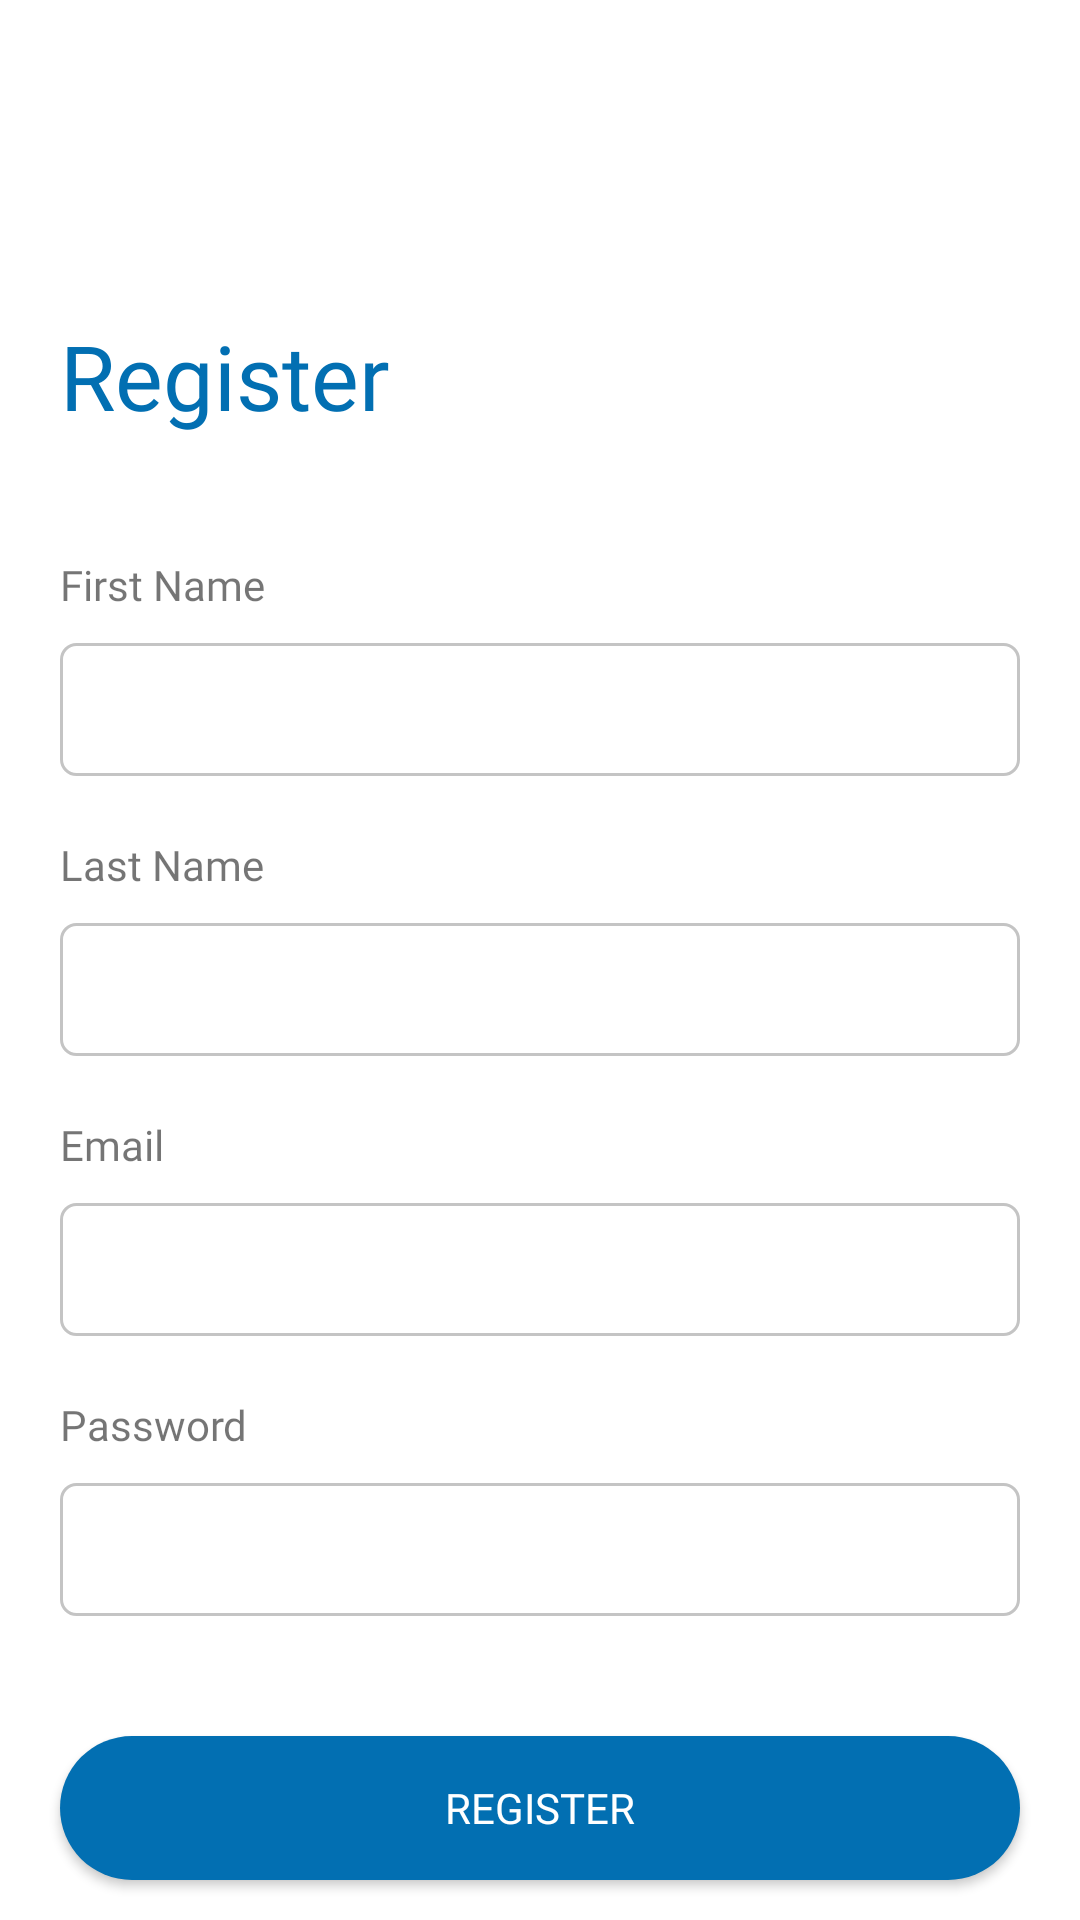

Write the Android layout XML for this screen, with the resource values it uses.
<!-- AndroidManifest.xml: application theme Theme.CLIURCHES -->
<!-- res/layout/fragment_register.xml -->
<?xml version="1.0" encoding="utf-8"?>
<LinearLayout xmlns:android="http://schemas.android.com/apk/res/android"
    xmlns:tools="http://schemas.android.com/tools"
    android:layout_width="match_parent"
    android:layout_height="match_parent"
    xmlns:app="http://schemas.android.com/apk/res-auto"
    android:orientation="vertical"
    tools:context=".LoginSignUp.RegisterFragment">


    <androidx.appcompat.widget.AppCompatButton
        android:id="@+id/btnBack"
        android:layout_width="25dp"
        android:layout_height="25dp"
        android:layout_marginLeft="20dp"
        android:layout_marginTop="40dp"
        android:background="@drawable/arrow_back"
        android:backgroundTint="@color/blue_main"
        android:maxLines="1"/>

    <TextView
        android:layout_width="wrap_content"
        android:layout_height="wrap_content"
        android:layout_marginLeft="20dp"
        android:layout_marginTop="40dp"
        android:fontFamily="@font/nunito_bold"
        android:text="@string/register"
        android:textColor="@color/blue_main"
        android:textSize="30sp" />

    <TextView
        android:layout_width="wrap_content"
        android:layout_height="wrap_content"
        android:layout_marginLeft="20dp"
        android:layout_marginTop="40dp"
        android:fontFamily="@font/nunito_medium"
        android:text="@string/first_name"
        />

    <EditText
        android:id="@+id/txtFn"
        android:layout_width="match_parent"
        android:layout_height="wrap_content"
        android:layout_marginTop="10dp"
        android:layout_marginStart="20dp"
        android:layout_marginEnd="20dp"
        android:padding="10dp"
        android:background="@drawable/edit_text_border"
        android:inputType="textPersonName"
        android:maxLines="1"/>

    <TextView
        android:layout_width="wrap_content"
        android:layout_height="wrap_content"
        android:layout_marginLeft="20dp"
        android:layout_marginTop="20dp"
        android:fontFamily="@font/nunito_medium"
        android:text="@string/last_name" />

    <EditText
        android:id="@+id/txtLn"
        android:layout_width="match_parent"
        android:layout_height="wrap_content"
        android:layout_marginTop="10dp"
        android:layout_marginStart="20dp"
        android:layout_marginEnd="20dp"
        android:padding="10dp"
        android:background="@drawable/edit_text_border"
        android:inputType="textPersonName"
        android:maxLines="1"/>

    <TextView
        android:layout_width="wrap_content"
        android:layout_height="wrap_content"
        android:layout_marginLeft="20dp"
        android:layout_marginTop="20dp"
        android:fontFamily="@font/nunito_medium"
        android:text="@string/email" />

    <EditText
        android:id="@+id/txtEmailRegister"
        android:layout_width="match_parent"
        android:layout_height="wrap_content"
        android:layout_marginTop="10dp"
        android:layout_marginStart="20dp"
        android:layout_marginEnd="20dp"
        android:padding="10dp"
        android:background="@drawable/edit_text_border"
        android:inputType="textEmailAddress" />

    <TextView
        android:layout_width="wrap_content"
        android:layout_height="wrap_content"
        android:layout_marginLeft="20dp"
        android:layout_marginTop="20dp"
        android:fontFamily="@font/nunito_medium"
        android:text="@string/password" />

    <RelativeLayout
        android:layout_width="match_parent"
        android:layout_height="wrap_content"
        android:layout_marginTop="10dp"
        android:layout_marginStart="20dp"
        android:layout_marginEnd="20dp">

        <Button
            android:id="@+id/btnTogglePassword"
            android:layout_width="20dp"
            android:layout_height="20dp"
            android:layout_alignParentEnd="true"
            android:layout_centerInParent="true"
            android:background="@drawable/eye_on"
            android:layout_marginRight="15dp"/>

        <EditText
            android:id="@+id/txtPasswordRegister"
            android:layout_width="match_parent"
            android:layout_height="wrap_content"
            android:padding="10dp"
            android:imeOptions="actionDone"
            android:background="@drawable/edit_text_border"
            android:inputType="textPassword" />
    </RelativeLayout>



    <androidx.appcompat.widget.AppCompatButton
        android:id="@+id/btnRegisterAccount"
        android:layout_width="match_parent"
        android:layout_height="wrap_content"
        android:layout_marginTop="40dp"
        android:layout_marginStart="20dp"
        android:layout_marginEnd="20dp"
        android:background="@drawable/btn_rounded"
        android:fontFamily="@font/nunito_bold"
        android:textColor="@color/white"
        android:text="@string/register" />

</LinearLayout>
<!-- resources referenced by this layout -->
<resources>
  <color name="blue_main">#026FB2</color>
  <color name="white">#FFFFFFFF</color>
  <!-- drawable btn_rounded (drawable) -->
  <?xml version="1.0" encoding="utf-8"?>
  <shape xmlns:android="http://schemas.android.com/apk/res/android">
      <solid android:color="@color/blue_main"/>
      <corners android:radius="50dp"/>
  
  </shape>
  <!-- drawable edit_text_border (drawable) -->
  <?xml version="1.0" encoding="utf-8"?>
  <shape xmlns:android="http://schemas.android.com/apk/res/android"
      android:shape="rectangle">
      <solid
          android:color="@android:color/transparent"/>
  
      <corners
          android:bottomRightRadius="5dp"
          android:bottomLeftRadius="5dp"
          android:topLeftRadius="5dp"
          android:topRightRadius="5dp"/>
      <stroke
          android:color="@color/gray"
          android:width="1dp"/>
  </shape>
  <string name="email">Email</string>
  <string name="first_name">First Name</string>
  <string name="last_name">Last Name</string>
  <string name="password">Password</string>
  <string name="register">Register</string>
  <style name="Theme.CLIURCHES" parent="Theme.MaterialComponents.DayNight.NoActionBar">
          
          <item name="colorPrimary">@color/blue_main</item>
          <item name="colorPrimaryVariant">@color/purple_700</item>
          <item name="colorOnPrimary">@color/white</item>
          
          <item name="colorSecondary">@color/teal_200</item>
          <item name="colorSecondaryVariant">@color/teal_700</item>
          <item name="colorOnSecondary">@color/black</item>
          
          <item name="android:statusBarColor" tools:targetApi="l">@color/blue_main</item>
          
          <item name="android:navigationBarColor">@android:color/white</item>
          <item name="android:windowTranslucentStatus">false</item>
          <item name="android:windowTranslucentNavigation">false</item>
  
      </style>
  <color name="gray">#C4C4C4</color>
  <color name="purple_700">#FF3700B3</color>
  <color name="teal_200">#FF03DAC5</color>
  <color name="teal_700">#FF018786</color>
  <color name="black">#2B2B2B</color>
</resources>
